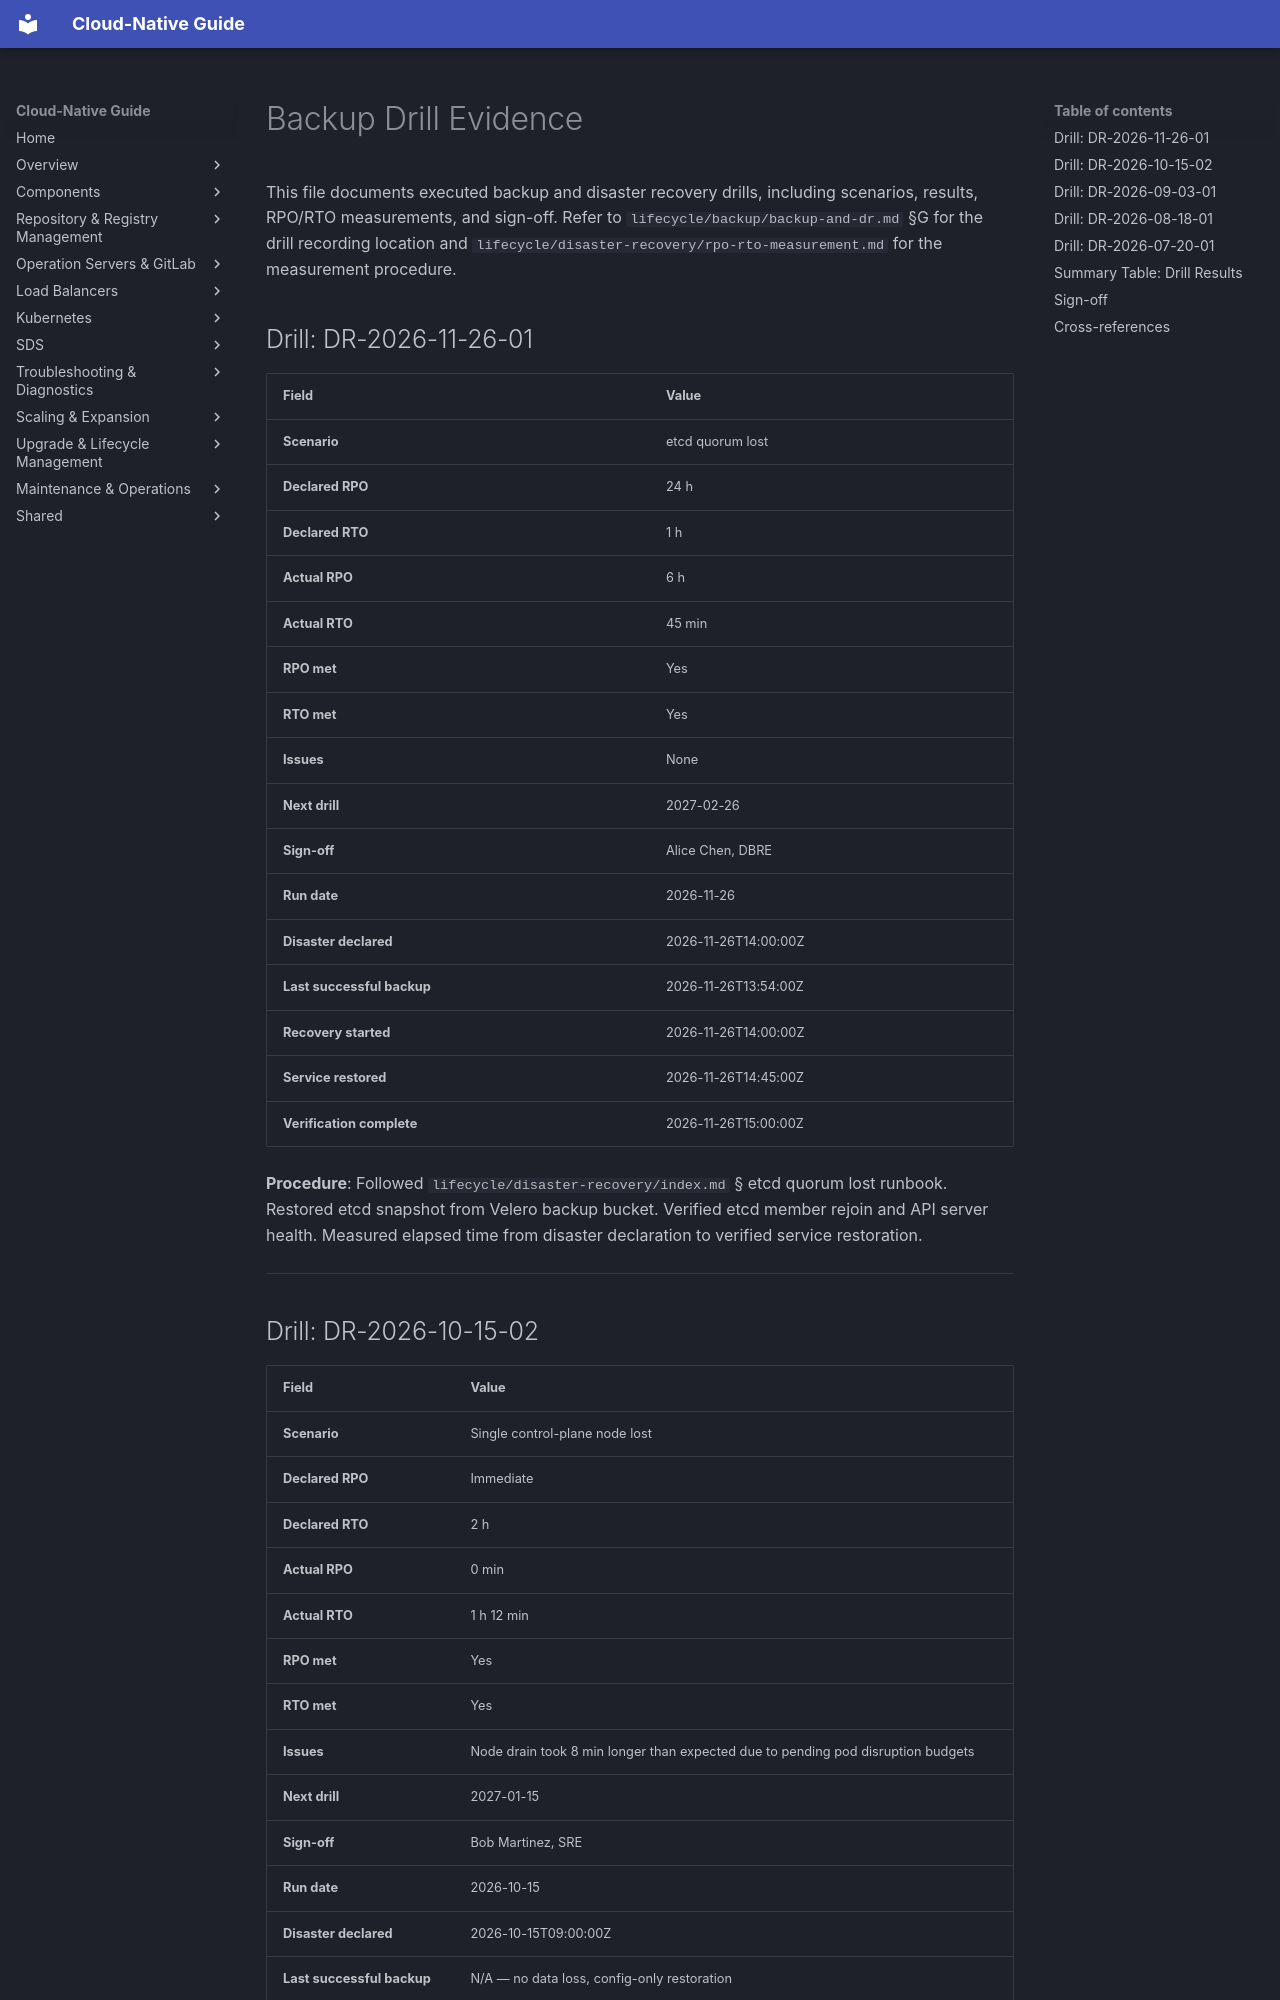

repository: DavoudTeimouri/cloud-native-guide · page: lifecycle/disaster-recovery/backup-drill-evidence/index.html · generator: mkdocs

# Backup Drill Evidence

This file documents executed backup and disaster recovery drills, including scenarios, results, RPO/RTO measurements, and sign-off. Refer to `lifecycle/backup/backup-and-dr.md` §G for the drill recording location and `lifecycle/disaster-recovery/rpo-rto-measurement.md` for the measurement procedure.

## Drill: DR-2026-11-26-01

| Field | Value |
|-------|-------|
| **Scenario** | etcd quorum lost |
| **Declared RPO** | 24 h |
| **Declared RTO** | 1 h |
| **Actual RPO** | 6 h |
| **Actual RTO** | 45 min |
| **RPO met** | Yes |
| **RTO met** | Yes |
| **Issues** | None |
| **Next drill** | 2027-02-26 |
| **Sign-off** | Alice Chen, DBRE |
| **Run date** | 2026-11-26 |
| **Disaster declared** | 2026-11-26T14:00:00Z |
| **Last successful backup** | 2026-11-26T13:54:00Z |
| **Recovery started** | 2026-11-26T14:00:00Z |
| **Service restored** | 2026-11-26T14:45:00Z |
| **Verification complete** | 2026-11-26T15:00:00Z |

**Procedure**: Followed `lifecycle/disaster-recovery/index.md` § etcd quorum lost runbook. Restored etcd snapshot from Velero backup bucket. Verified etcd member rejoin and API server health. Measured elapsed time from disaster declaration to verified service restoration.

---
